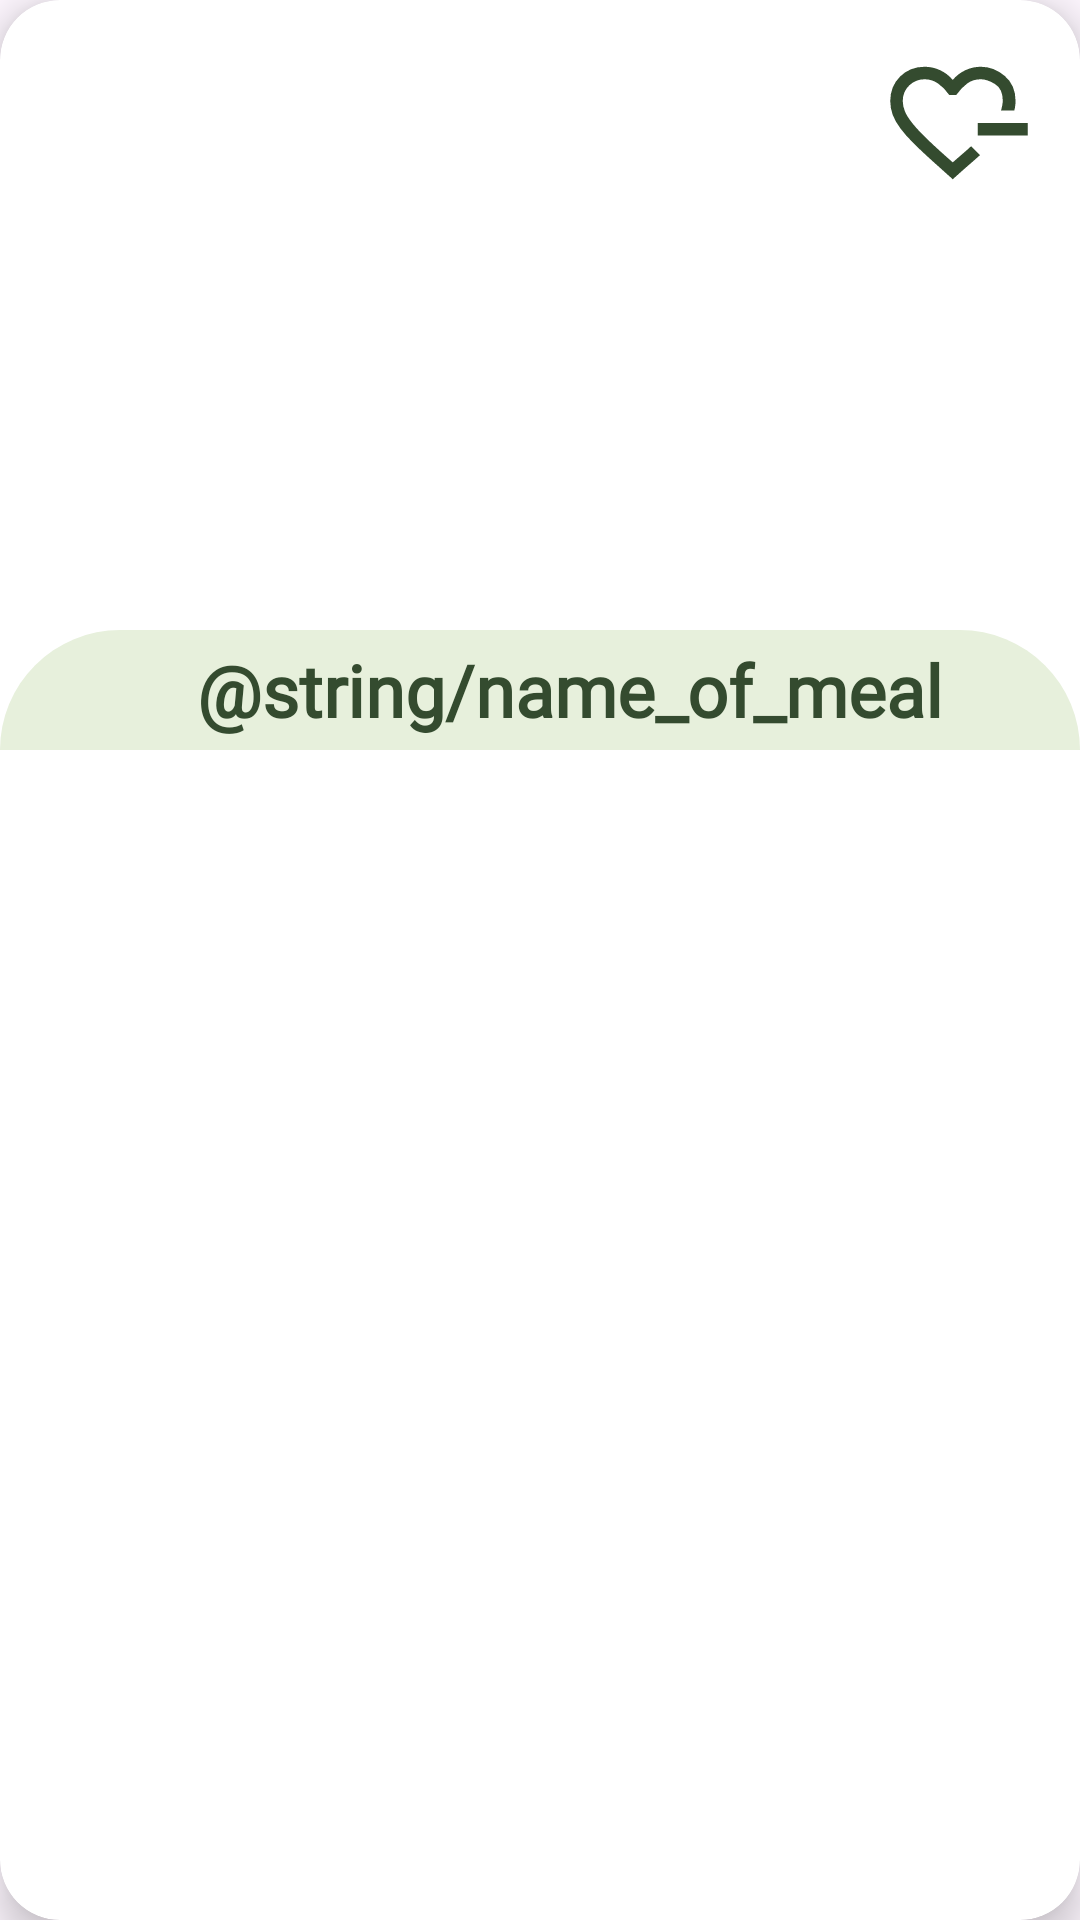

The Android layout XML behind this screen, and the referenced resources:
<!-- AndroidManifest.xml: application theme Theme.DailyDash -->
<!-- res/layout/favmealcrad.xml -->
<?xml version="1.0" encoding="utf-8"?>
    <androidx.cardview.widget.CardView xmlns:android="http://schemas.android.com/apk/res/android"
        xmlns:app="http://schemas.android.com/apk/res-auto"
        xmlns:tools="http://schemas.android.com/tools"
        android:layout_width="match_parent"
        android:layout_height="wrap_content"
        android:layout_margin="20dp"
        android:background="@drawable/rectangle"
        app:cardCornerRadius="20dp"
        app:cardElevation="8dp">

    <androidx.constraintlayout.widget.ConstraintLayout
            android:layout_width="match_parent"
            android:layout_height="250dp"
            android:id="@+id/constraintLayoutAll"

            >


            <androidx.constraintlayout.widget.ConstraintLayout
                android:id="@+id/constraintLayout"
                android:layout_width="match_parent"
                android:layout_height="40dp"
                android:background="@drawable/round_back"
                app:layout_constraintBottom_toBottomOf="parent"
                app:layout_constraintEnd_toEndOf="parent"
                app:layout_constraintHorizontal_bias="0.0"
                app:layout_constraintStart_toStartOf="parent"
                app:layout_constraintTop_toTopOf="parent"
                app:layout_constraintVertical_bias="1.0">

                <TextView
                    android:id="@+id/textView7"
                    android:layout_width="match_parent"
                    android:layout_height="match_parent"
                    android:fontFamily="@font/petrona"
                    android:text="@string/name_of_meal"
                    android:textColor="@color/darkGreen"
                    android:textSize="24sp"
                    android:layout_marginStart="20dp"
                    android:gravity="center"
                    android:textStyle="bold"
                    app:layout_constraintBottom_toBottomOf="parent"
                    app:layout_constraintEnd_toEndOf="parent"
                    app:layout_constraintHorizontal_bias="0.5"
                    app:layout_constraintStart_toStartOf="parent"
                    app:layout_constraintTop_toTopOf="parent"
                    app:layout_constraintVertical_bias="0.41" />


            </androidx.constraintlayout.widget.ConstraintLayout>

        <TextView
            android:id="@+id/delet"
            android:clickable="true"
            android:layout_width="50dp"
            android:layout_height="50dp"
            android:background="@drawable/dislove"
            app:layout_constraintBottom_toBottomOf="parent"
            app:layout_constraintEnd_toEndOf="parent"
            app:layout_constraintHorizontal_bias="0.95"
            app:layout_constraintStart_toStartOf="parent"
            app:layout_constraintTop_toTopOf="parent"
            app:layout_constraintVertical_bias="0.08" />


    </androidx.constraintlayout.widget.ConstraintLayout>

    </androidx.cardview.widget.CardView>
<!-- resources referenced by this layout -->
<resources>
  <color name="darkGreen">#344B2F</color>
  <!-- drawable dislove (drawable) -->
  <vector xmlns:android="http://schemas.android.com/apk/res/android"
      android:width="24dp"
      android:height="24dp"
      android:viewportWidth="960"
      android:viewportHeight="960">
    <path
        android:pathData="M440,459ZM440,840L313,726q-72,-65 -123.5,-116t-85,-96q-33.5,-45 -49,-87T40,339q0,-94 63,-156.5T260,120q52,0 99,22t81,62q34,-40 81,-62t99,-22q84,0 153,59t69,160q0,14 -2,29.5t-6,31.5h-85q5,-18 8,-34t3,-30q0,-75 -50,-105.5T620,200q-51,0 -88,27.5T463,300h-46q-31,-45 -70.5,-72.5T260,200q-57,0 -98.5,39.5T120,339q0,33 14,67t50,78.5q36,44.5 98,104T440,732q26,-23 61,-53t56,-50l9,9 19.5,19.5L605,677l9,9q-22,20 -56,49.5T498,788l-58,52ZM600,560v-80h320v80L600,560Z"
        android:fillColor="#344B2F"/>
  </vector>
  <!-- drawable rectangle (drawable) -->
  <shape xmlns:android="http://schemas.android.com/apk/res/android"
      android:shape="rectangle">
  
      <solid android:color="@color/backGround" />
  
      <corners android:radius="20dp" />
  
  
  
  
  
  
  
  </shape>
  <!-- drawable round_back (drawable) -->
  <?xml version="1.0" encoding="utf-8"?>
  <shape xmlns:android="http://schemas.android.com/apk/res/android">
      <solid android:color="@color/backGround"
  
          />
      <corners
          android:topLeftRadius="50dp"
          android:topRightRadius="50dp" />
  </shape>
  <style name="Theme.DailyDash" parent="Base.Theme.DailyDash" />
  <color name="backGround">#E7F0DC</color>
  <style name="Base.Theme.DailyDash" parent="Theme.Material3.DayNight.NoActionBar">
          
          
      </style>
</resources>
